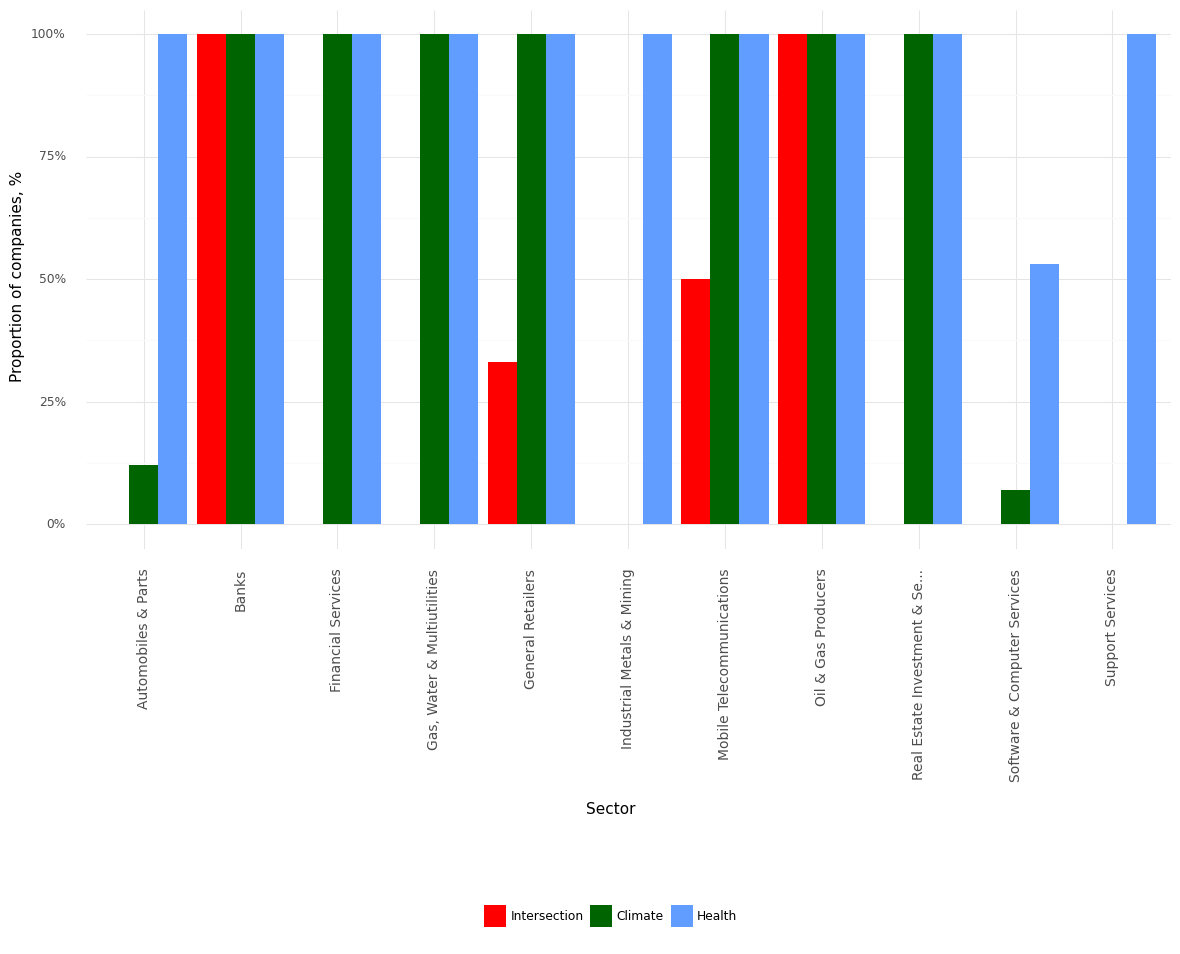

The data file committed next to this chart (first rows):
, Sector, Climate, Health, Intersection, Year
0, Automobiles & Parts, 0.12, 1.0, 0.0, 2022
1, Banks, 1.0, 1.0, 1.0, 2022
2, Financial Services, 1.0, 1.0, 0.0, 2022
3, Gas, Water & Multiutilities, 1.0, 1.0, 0.0, 2022
4, General Retailers, 1.0, 1.0, 0.33, 2022
5, Industrial Metals & Mining, 0.0, 1.0, 0.0, 2022
6, Mobile Telecommunications, 1.0, 1.0, 0.5, 2022
7, Oil & Gas Producers, 1.0, 1.0, 1.0, 2022
8, Real Estate Investment & Se..., 1.0, 1.0, 0.0, 2022
9, Software & Computer Services, 0.07, 0.53, 0.0, 2022
10, Support Services, 0.0, 1.0, 0.0, 2022
